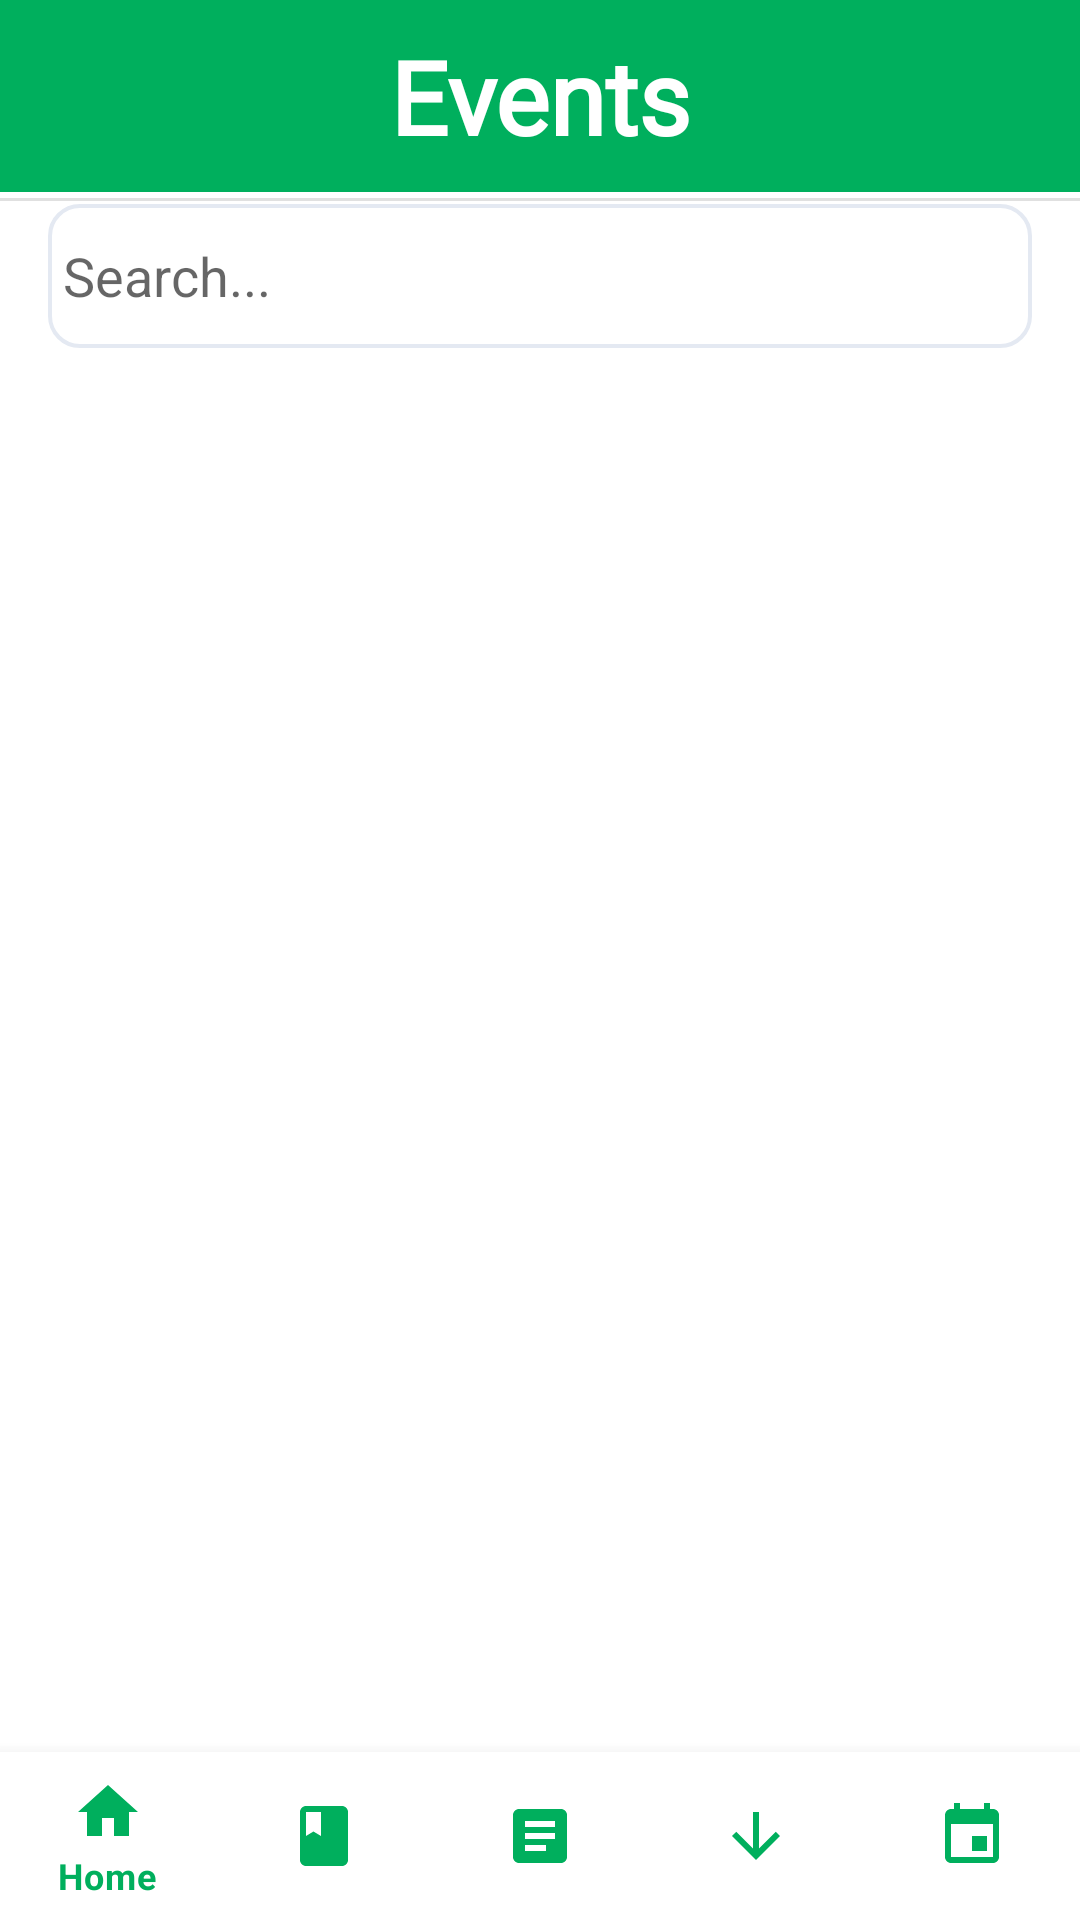

Here is an Android app screen rendered from its layout file. Give the layout XML and the strings, colors and styles it references.
<!-- AndroidManifest.xml: application theme Theme.MADCODE -->
<!-- res/layout/activity_eventmain.xml -->
<?xml version="1.0" encoding="utf-8"?>
<androidx.constraintlayout.widget.ConstraintLayout
    xmlns:app="http://schemas.android.com/apk/res-auto"
    xmlns:tools="http://schemas.android.com/tools"
    xmlns:android="http://schemas.android.com/apk/res/android"
    android:layout_width="match_parent"
    android:layout_height="match_parent"
    tools:context=".Eventmain">

    <com.google.android.material.bottomnavigation.BottomNavigationView
        android:id="@+id/bottom_nav_main"
        android:layout_width="match_parent"
        android:layout_height="wrap_content"
        app:itemBackground="@color/white"
        app:itemIconTint="@color/main_color"
        app:itemTextColor="@color/main_color"
        app:labelVisibilityMode="selected"
        app:layout_constraintBottom_toBottomOf="parent"
        app:layout_constraintEnd_toEndOf="parent"
        app:layout_constraintHorizontal_bias="0.0"
        app:layout_constraintStart_toStartOf="parent"
        app:menu="@menu/bottom_nav_menu" />


    <androidx.recyclerview.widget.RecyclerView
        android:id="@+id/recyclerView1"
        android:layout_width="0dp"
        android:layout_height="559dp"
        android:layout_marginStart="16dp"
        android:layout_marginEnd="16dp"
        app:layout_constraintEnd_toEndOf="parent"
        app:layout_constraintStart_toStartOf="parent"
        app:layout_constraintTop_toBottomOf="@+id/searchevent" />

    <com.google.android.material.floatingactionbutton.FloatingActionButton
        android:id="@+id/f_btn1"
        android:layout_width="wrap_content"
        android:layout_height="wrap_content"
        android:clickable="true"
        android:onClick="process"
        android:src="@drawable/ic_baseline_add_circle_24"
        app:backgroundTint="@color/main_color"
        app:layout_constraintBottom_toBottomOf="@+id/recyclerView1"
        app:layout_constraintEnd_toEndOf="parent"
        app:layout_constraintHorizontal_bias="0.932"
        app:layout_constraintStart_toStartOf="parent"
        app:layout_constraintTop_toTopOf="parent"
        app:layout_constraintVertical_bias="0.954" />

    <TextView
        android:id="@+id/event_title"
        android:layout_width="0dp"
        android:layout_height="64dp"
        android:background="@color/main_color"
        android:fontFamily="@font/roboto_medium"
        android:gravity="center"
        android:text="@string/event_list"
        android:textColor="@color/white"
        android:textSize="34sp"
        android:textStyle="bold"
        app:layout_constraintEnd_toEndOf="parent"
        app:layout_constraintHorizontal_bias="1.0"
        app:layout_constraintStart_toStartOf="parent"
        app:layout_constraintTop_toTopOf="parent" />

    <View
        android:id="@+id/divider4"
        android:layout_width="391dp"
        android:layout_height="1dp"
        android:layout_marginStart="1dp"
        android:layout_marginLeft="1dp"
        android:layout_marginTop="2dp"
        android:layout_marginEnd="1dp"
        android:layout_marginRight="1dp"
        android:background="?android:attr/listDivider"
        app:layout_constraintEnd_toEndOf="parent"
        app:layout_constraintStart_toStartOf="parent"
        app:layout_constraintTop_toBottomOf="@+id/event_title" />

    <EditText
        android:id="@+id/searchevent"
        android:layout_width="match_parent"
        android:layout_height="wrap_content"
        android:layout_marginStart="16dp"
        android:layout_marginTop="4dp"
        android:layout_marginEnd="16dp"
        android:background="@drawable/forget"
        android:drawableStart="@drawable/ic_baseline_search_24"
        android:ems="10"
        android:hint="Search..."
        android:minHeight="48dp"
        app:layout_constraintEnd_toEndOf="parent"
        app:layout_constraintStart_toStartOf="parent"
        app:layout_constraintTop_toBottomOf="@+id/event_title" />
</androidx.constraintlayout.widget.ConstraintLayout>
<!-- resources referenced by this layout -->
<resources>
  <color name="main_color">#00AF5D</color>
  <color name="white">#FFFFFFFF</color>
  <!-- drawable forget (drawable) -->
  <shape xmlns:android="http://schemas.android.com/apk/res/android">
      <stroke android:width="1.3dp" android:color="#E4E9F2" />
     <padding android:left="5dp" android:top="5dp" android:right="5dp" android:bottom="5dp" />
      <corners android:radius="10dp" />
  </shape>
  <!-- drawable ic_baseline_add_circle_24 (drawable) -->
  <vector android:height="24dp" android:tint="#19A719"
      android:viewportHeight="24" android:viewportWidth="24"
      android:width="24dp" xmlns:android="http://schemas.android.com/apk/res/android">
      <path android:fillColor="@android:color/white" android:pathData="M12,2C6.48,2 2,6.48 2,12s4.48,10 10,10 10,-4.48 10,-10S17.52,2 12,2zM17,13h-4v4h-2v-4L7,13v-2h4L11,7h2v4h4v2z"/>
  </vector>
  <string name="event_list">Events</string>
  <style name="Theme.MADCODE" parent="Theme.MaterialComponents.DayNight.NoActionBar">
          
          <item name="colorPrimary">@color/purple_500</item>
          <item name="colorPrimaryVariant">@color/purple_700</item>
          <item name="colorOnPrimary">@color/white</item>
          
          <item name="colorSecondary">@color/teal_200</item>
          <item name="colorSecondaryVariant">@color/teal_700</item>
          <item name="colorOnSecondary">@color/black</item>
          
          <item name="android:statusBarColor" tools:targetApi="l">?attr/colorPrimaryVariant</item>
          
      </style>
  <color name="purple_500">#FF6200EE</color>
  <color name="purple_700">#FF3700B3</color>
  <color name="teal_200">#FF03DAC5</color>
  <color name="teal_700">#FF018786</color>
  <color name="black">#FF000000</color>
</resources>
